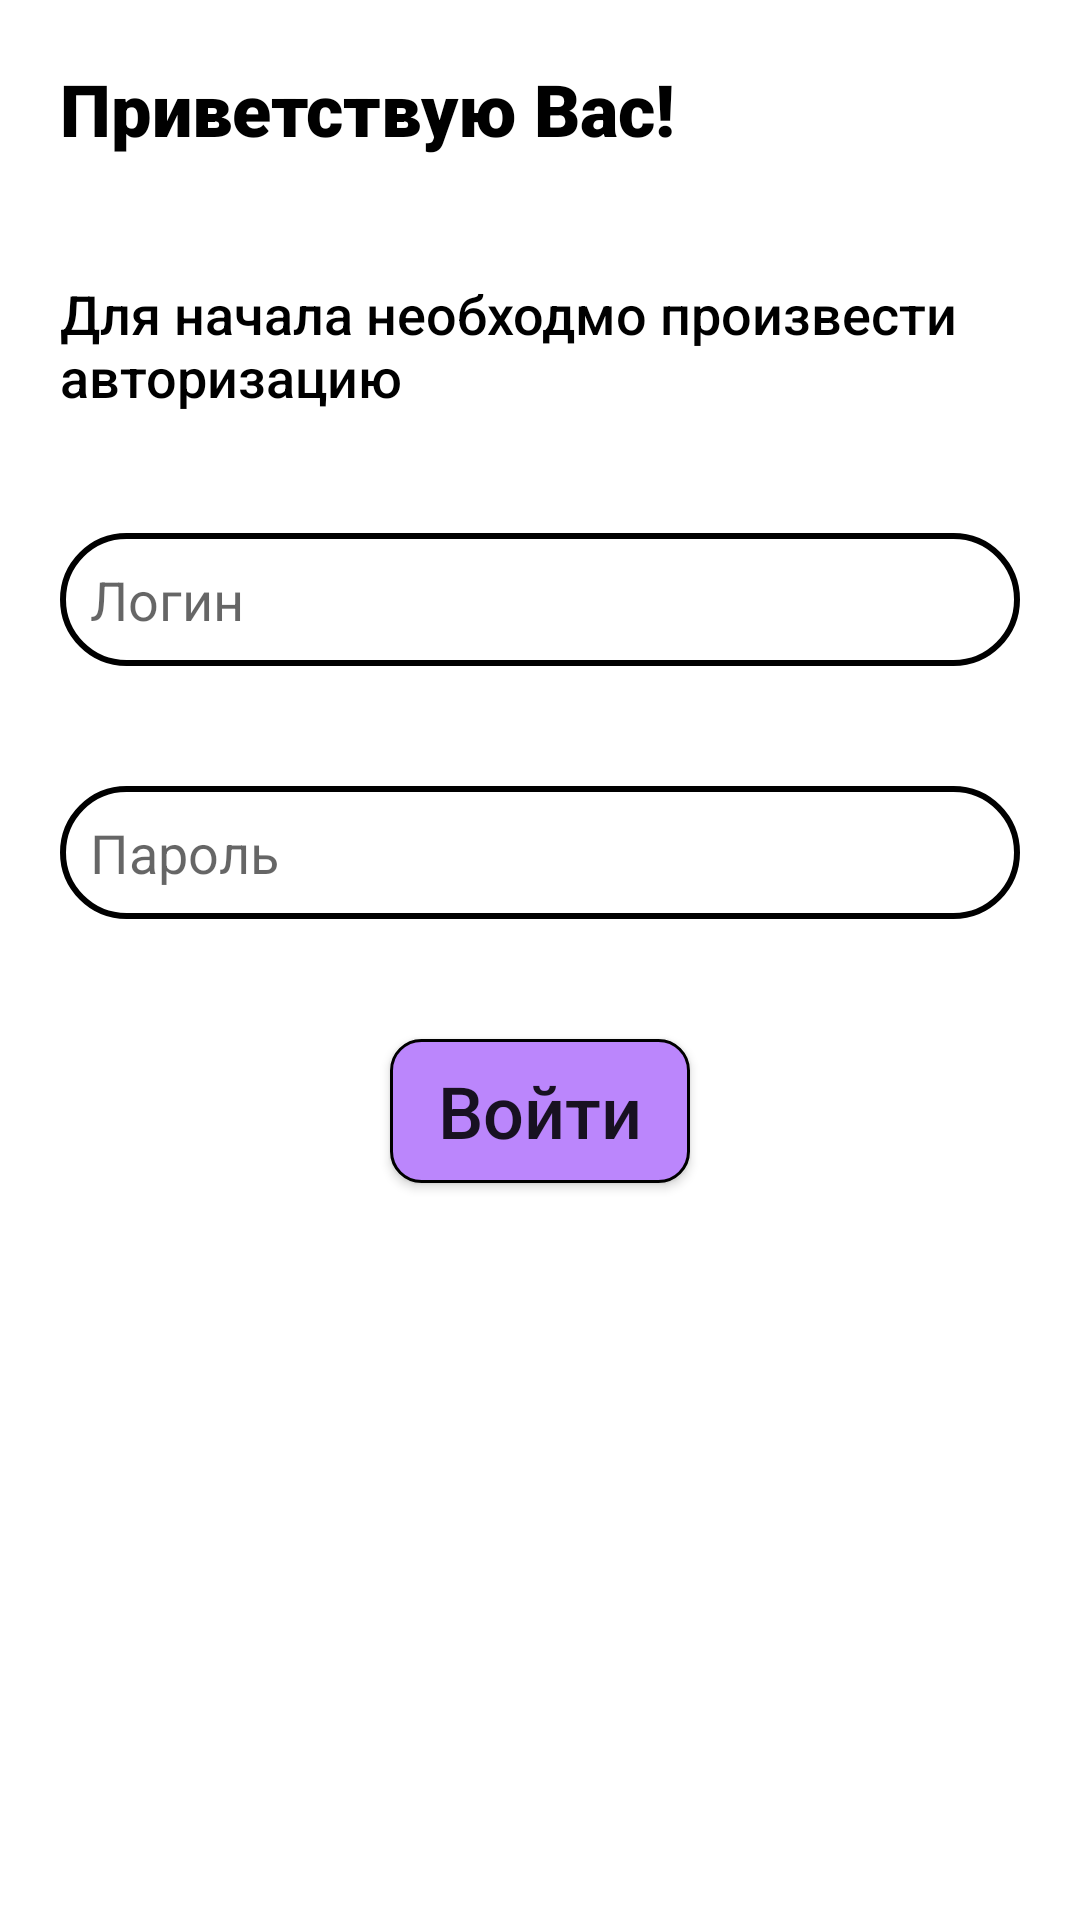

Layout XML and referenced resources for this Android screen:
<!-- AndroidManifest.xml: application theme Theme.ObmenValut -->
<!-- res/layout/activity_login.xml -->
<?xml version="1.0" encoding="utf-8"?>
<androidx.constraintlayout.widget.ConstraintLayout xmlns:android="http://schemas.android.com/apk/res/android"
    xmlns:app="http://schemas.android.com/apk/res-auto"
    xmlns:tools="http://schemas.android.com/tools"
    android:layout_width="match_parent"
    android:layout_height="match_parent"
    tools:context=".ui.login.LoginActivity">

    <LinearLayout
        android:layout_width="match_parent"
        android:layout_height="wrap_content"
        app:layout_constraintTop_toTopOf="parent"
        app:layout_constraintLeft_toLeftOf="parent"
        app:layout_constraintRight_toRightOf="parent"
        android:orientation="vertical">

        <TextView
            android:layout_width="match_parent"
            android:layout_height="wrap_content"
            app:layout_constraintTop_toTopOf="parent"
            android:text="Приветствую Вас!"
            android:textSize="24sp"
            android:fontFamily="sans-serif-black"
            android:textColor="@color/black"
            android:layout_margin="20dp"
            />

        <TextView
            android:layout_width="match_parent"
            android:layout_height="wrap_content"
            app:layout_constraintTop_toTopOf="parent"
            android:text="Для начала необходмо произвести авторизацию"
            android:textSize="18sp"
            android:fontFamily="sans-serif-medium"
            android:textColor="@color/black"
            android:layout_margin="20dp"
            />

        <EditText
            android:id="@+id/usernameEditText"
            android:layout_width="match_parent"
            android:layout_height="wrap_content"
            android:hint="Логин"
            android:inputType="text"
            android:autofillHints="no"
            android:layout_margin="20dp"
            android:background="@drawable/edittext_background"
            android:padding="10dp"
            android:textSize="18sp"
            />

        <EditText
            android:id="@+id/passwordEditText"
            android:layout_width="match_parent"
            android:layout_height="wrap_content"
            android:hint="Пароль"
            android:inputType="textPassword"
            android:autofillHints="no"
            android:layout_margin="20dp"
            android:background="@drawable/edittext_background"
            android:padding="10dp"
            android:textSize="18sp"
            />

        <androidx.appcompat.widget.AppCompatButton
            android:layout_width="100dp"
            android:layout_height="wrap_content"
            android:background="@drawable/button_background"
            android:id="@+id/loginButton"
            android:layout_margin="20dp"
            android:layout_gravity="center"
            android:text="Войти"
            android:textAllCaps="false"
            android:textSize="24sp"
            />
    </LinearLayout>


</androidx.constraintlayout.widget.ConstraintLayout>
<!-- resources referenced by this layout -->
<resources>
  <!-- drawable button_background (drawable) -->
  <?xml version="1.0" encoding="utf-8"?>
  <selector xmlns:android="http://schemas.android.com/apk/res/android">
      <item>
          <shape android:shape="rectangle">
              <solid android:color="@color/purple_200"/>
              <corners android:radius="10dp"/>
              <stroke android:width="1dp"/>
          </shape>
      </item>
  </selector>
  <!-- drawable edittext_background (drawable) -->
  <?xml version="1.0" encoding="utf-8"?>
  <selector xmlns:android="http://schemas.android.com/apk/res/android">
      <item>
          <shape android:shape="rectangle">
              <solid android:color="@color/white"/>
              <stroke android:color="@color/black" android:width="2dp"/>
              <corners android:radius="30dp"/>
          </shape>
      </item>
  </selector>
  <style name="Theme.ObmenValut" parent="Theme.MaterialComponents.DayNight.DarkActionBar">
          
          <item name="colorPrimary">@color/purple_500</item>
          <item name="colorPrimaryVariant">@color/purple_700</item>
          <item name="colorOnPrimary">@color/white</item>
          
          <item name="colorSecondary">@color/teal_200</item>
          <item name="colorSecondaryVariant">@color/teal_700</item>
          <item name="colorOnSecondary">@color/black</item>
          
          <item name="android:statusBarColor" tools:targetApi="l">?attr/colorPrimaryVariant</item>
          
      </style>
  <!-- not gathered from this repository: default colours our renderer supplied (Android Studio template values) -->
  <color name="purple_200">#FFBB86FC</color>
  <color name="purple_500">#FF6200EE</color>
  <color name="purple_700">#FF3700B3</color>
  <color name="teal_200">#FF03DAC5</color>
  <color name="teal_700">#FF018786</color>
  <color name="black">#FF000000</color>
  <color name="white">#FFFFFFFF</color>
</resources>
